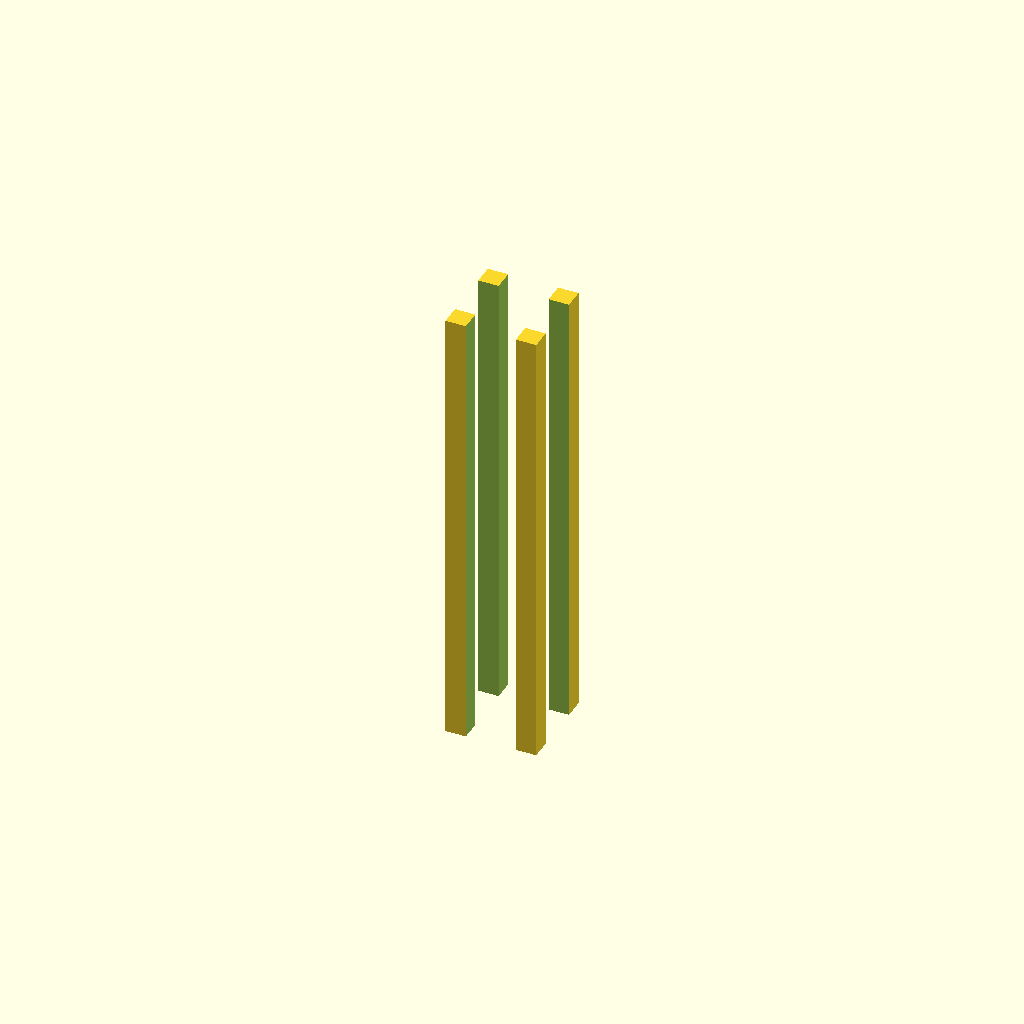
Cell 1: the model at its default parameters.
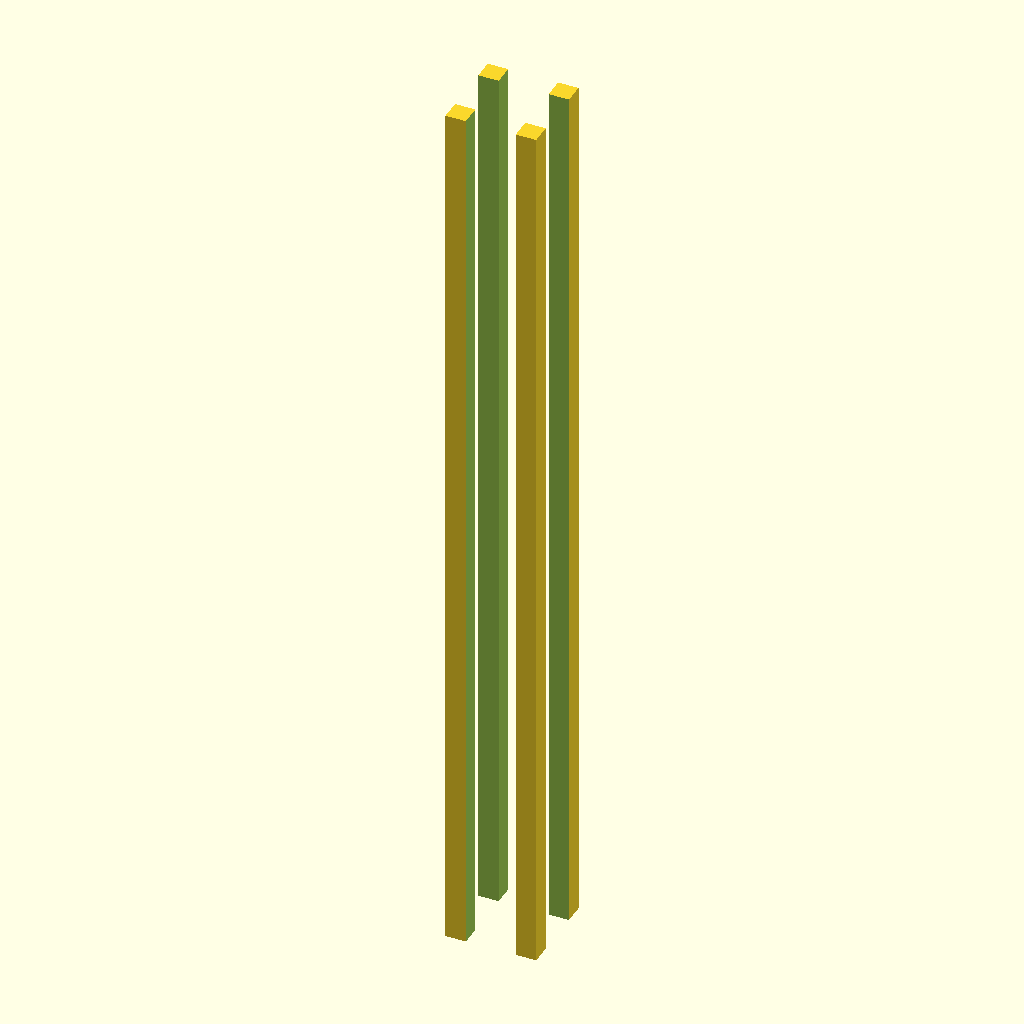
Cell 2: the same model with length = 200.
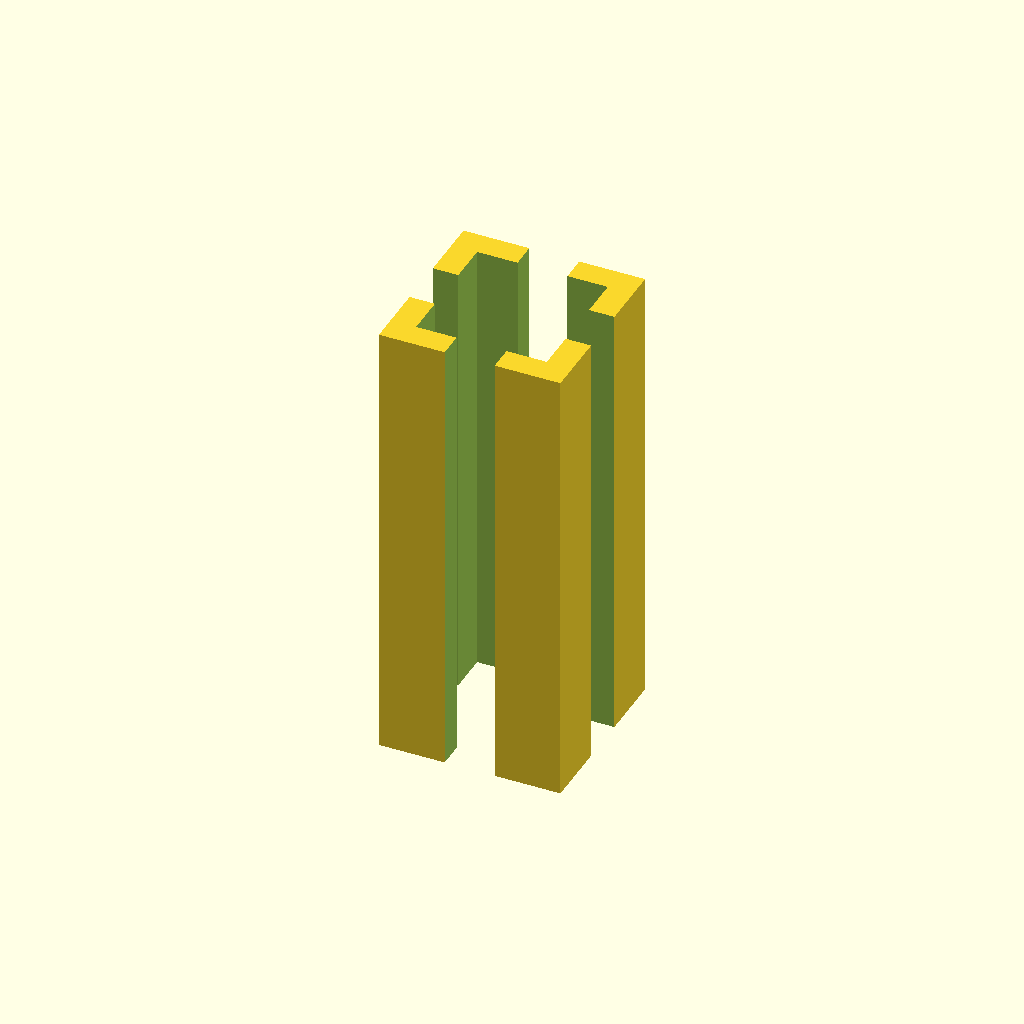
Cell 3 — size set to 40, the other parameters unchanged.
All cells are drawn from one camera (rotation 55°, 0°, 25°, orthographic, colour scheme Cornfield), so only the parameter changes between them.
OpenSCAD source file additional_study/matched_effort/results/direct_vlm/scad/extrusion__E2020.scad:
$fn = 96;

length = 100;
size   = 20;

module extrusion2020(len=100, s=20) {
    // 20x20 T-slot extrusion, length along Z, centered on XY.
    // One connected solid: outer body minus connected slot/cavity network + center bore.
    eps = 0.25;

    // Key dimensions (mm) - approximate common 2020 profile
    slot_open_w   = 6.2;   // opening at the face
    slot_open_d   = 2.2;   // depth of the narrow opening from the face
    slot_neck_w   = 4.4;   // neck width
    slot_neck_d   = 4.8;   // neck depth from face
    slot_cav_w    = 11.0;  // inner cavity width (T area)
    slot_cav_d    = 7.6;   // cavity depth from face

    web_th        = 2.0;   // wall/web thickness
    center_bore_d = 5.2;   // typical 2020 center bore

    // Derived positions (from dimensions)
    face_y        = s/2;
    open_center_y = face_y - slot_open_d/2;
    neck_center_y = face_y - slot_neck_d/2;
    cav_center_y  = face_y - slot_cav_d/2;

    // Core void sized so cavities overlap it (ensures connected internal void network)
    core_half = max( (s/2) - slot_cav_d + web_th, 3.0 );
    core_size = 2*core_half;

    // Build as 2D profile extruded once to avoid axis/view confusion
    difference() {
        // Outer solid
        linear_extrude(height=len, center=true, convexity=10)
            square([s, s], center=true);

        // All voids (extruded together)
        linear_extrude(height=len + 2*eps, center=true, convexity=10) {
            // Center bore
            circle(d=center_bore_d);

            // Core void (connects all four slot cavities)
            square([core_size, core_size], center=true);

            // Four T-slots (2D cutouts)
            for (a = [0:90:270]) rotate(a) {
                // Opening
                translate([0, open_center_y])
                    square([slot_open_w, slot_open_d + eps], center=true);

                // Neck
                translate([0, neck_center_y])
                    square([slot_neck_w, slot_neck_d + eps], center=true);

                // Inner cavity (overlaps core)
                translate([0, cav_center_y])
                    square([slot_cav_w, slot_cav_d + eps], center=true);
            }
        }
    }
}

extrusion2020(length, size);
Parameter table extracted from the source (name, type, default, range or options):
length: number, default 100
size: number, default 20
